Dataset: data_split (GitHub, militarychelick/mango_neiroset). Classes: anthracnose, bacterial canker, cutting weevil, die back, gall midge, healthy, powdery mildew, sooty mould.

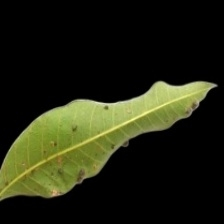
Label: gall midge

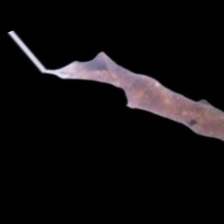
Label: die back

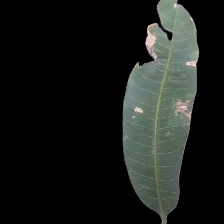
Label: bacterial canker

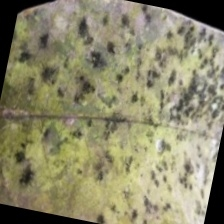
Label: sooty mould

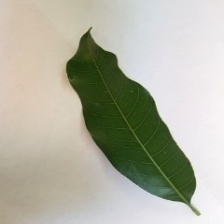
Label: healthy

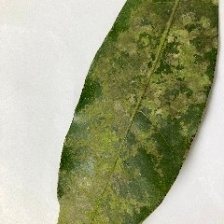
Label: powdery mildew
